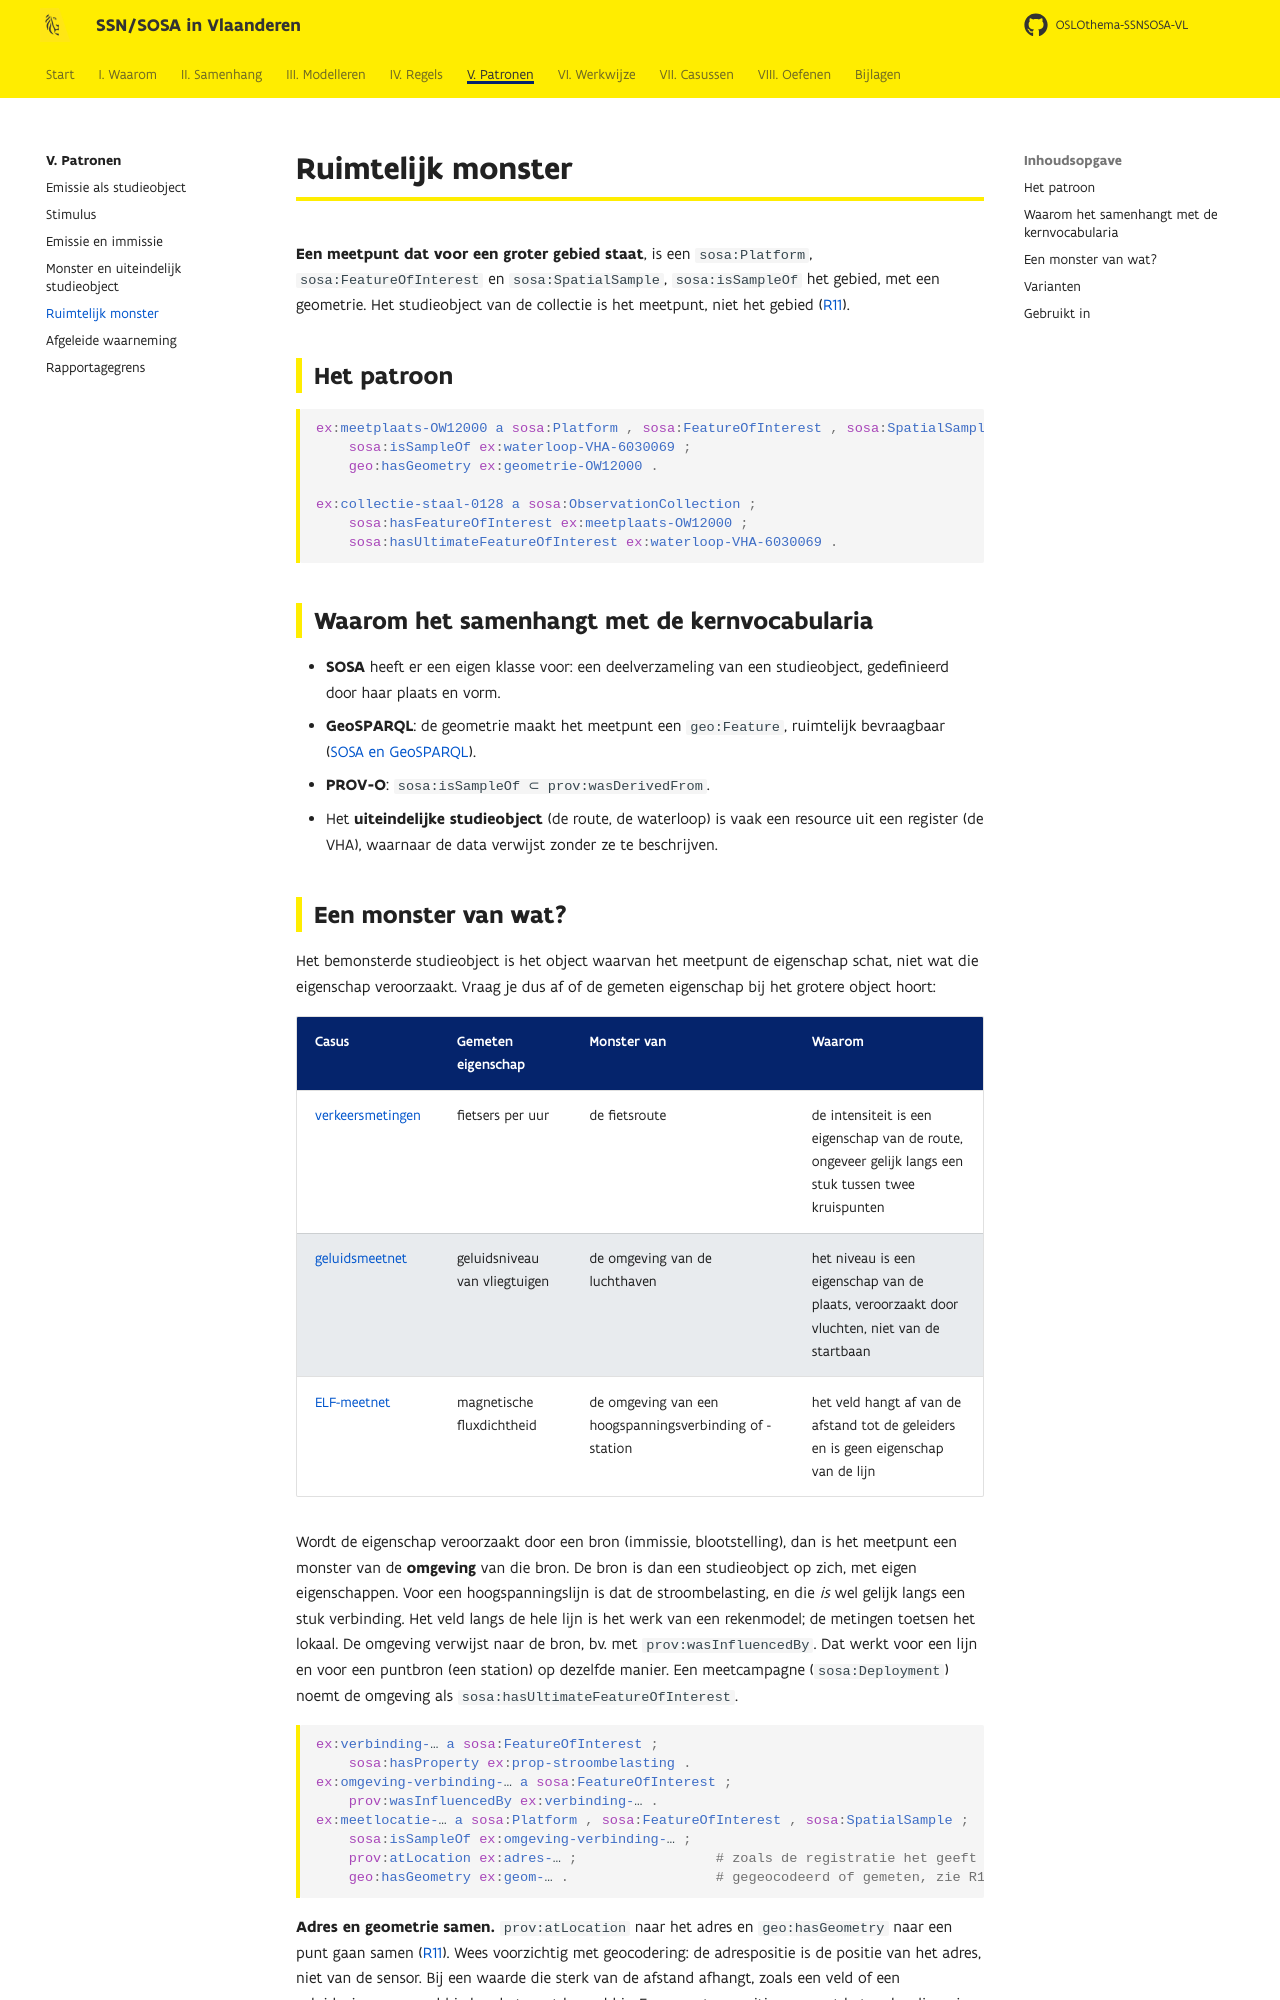

repository: Informatievlaanderen/OSLOthema-SSNSOSA-VL · page: patronen/ruimtelijk-monster/index.html · generator: mkdocs

# Ruimtelijk monster

**Een meetpunt dat voor een groter gebied staat**, is een `sosa:Platform`,
`sosa:FeatureOfInterest` en `sosa:SpatialSample`, `sosa:isSampleOf` het gebied, met een geometrie.
Het studieobject van de collectie is het meetpunt, niet het gebied ([R11](../regels/r11.md)).

## Het patroon

```turtle
ex:meetplaats-OW12000 a sosa:Platform , sosa:FeatureOfInterest , sosa:SpatialSample ;
    sosa:isSampleOf ex:waterloop-VHA-6030069 ;
    geo:hasGeometry ex:geometrie-OW12000 .

ex:collectie-staal-0128 a sosa:ObservationCollection ;
    sosa:hasFeatureOfInterest ex:meetplaats-OW12000 ;
    sosa:hasUltimateFeatureOfInterest ex:waterloop-VHA-6030069 .
```

## Waarom het samenhangt met de kernvocabularia

- **SOSA** heeft er een eigen klasse voor: een deelverzameling van een studieobject, gedefinieerd
  door haar plaats en vorm.
- **GeoSPARQL**: de geometrie maakt het meetpunt een `geo:Feature`, ruimtelijk bevraagbaar
  ([SOSA en GeoSPARQL](../samenhang/sosa-geosparql.md)).
- **PROV-O**: `sosa:isSampleOf ⊂ prov:wasDerivedFrom`.
- Het **uiteindelijke studieobject** (de route, de waterloop) is vaak een resource uit een register
  (de VHA), waarnaar de data verwijst zonder ze te beschrijven.
